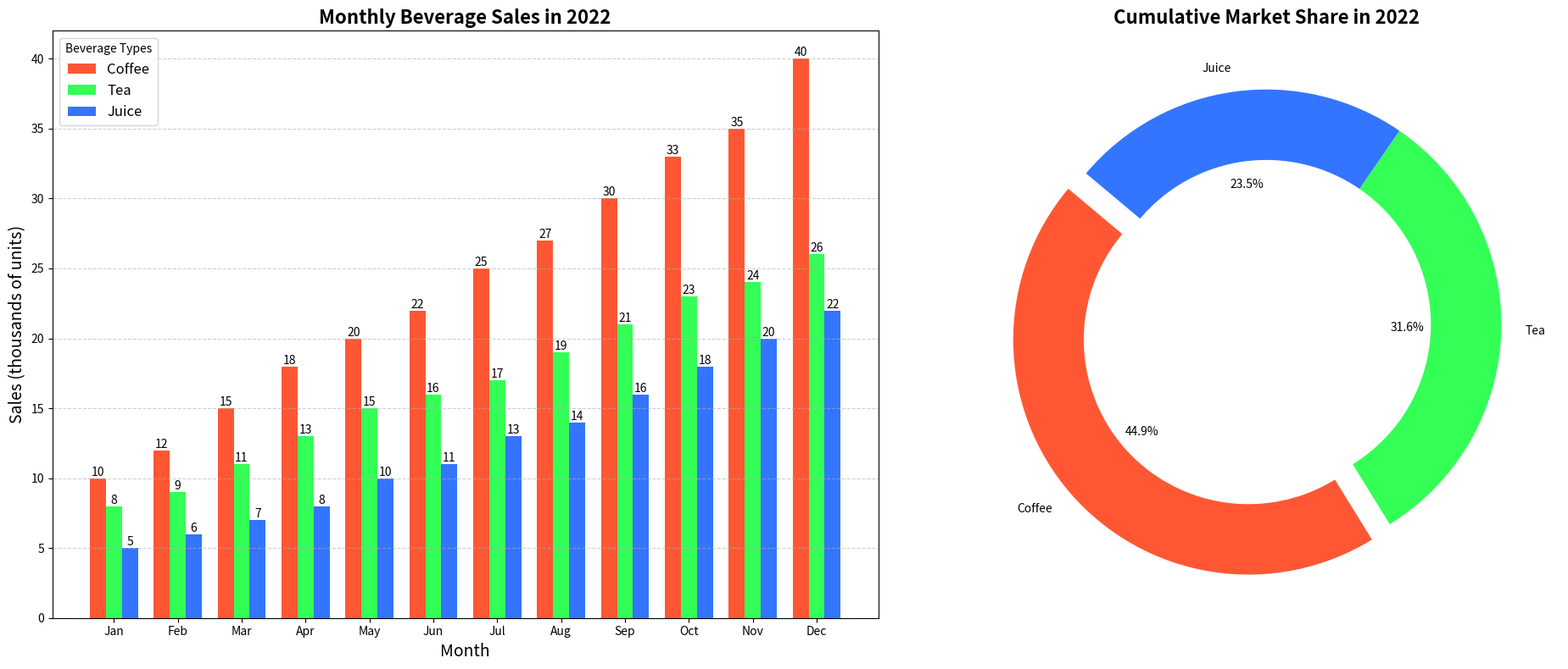

Python code for this plot:
import matplotlib.pyplot as plt
import numpy as np

# Monthly sales data in thousands of units for each beverage category
months = np.arange(1, 13)
coffee_sales = np.array([10, 12, 15, 18, 20, 22, 25, 27, 30, 33, 35, 40])
tea_sales = np.array([8, 9, 11, 13, 15, 16, 17, 19, 21, 23, 24, 26])
juice_sales = np.array([5, 6, 7, 8, 10, 11, 13, 14, 16, 18, 20, 22])

# Calculate cumulative sales over the year for the second subplot
cumulative_sales = np.array([sum(coffee_sales), sum(tea_sales), sum(juice_sales)])
beverages = ['Coffee', 'Tea', 'Juice']

# New set of colors for the charts
bar_colors = ['#FF5733', '#33FF57', '#3375FF']
pie_colors = ['#FF5733', '#33FF57', '#3375FF']

fig, (ax1, ax2) = plt.subplots(1, 2, figsize=(20, 8))

# First subplot: Bar chart for monthly sales
width = 0.25
ax1.bar(months - width, coffee_sales, width=width, color=bar_colors[0], label='Coffee')
ax1.bar(months, tea_sales, width=width, color=bar_colors[1], label='Tea')
ax1.bar(months + width, juice_sales, width=width, color=bar_colors[2], label='Juice')

ax1.set_title('Monthly Beverage Sales in 2022', fontsize=16, fontweight='bold')
ax1.set_xlabel('Month', fontsize=14)
ax1.set_ylabel('Sales (thousands of units)', fontsize=14)
ax1.set_xticks(months)
ax1.set_xticklabels(['Jan', 'Feb', 'Mar', 'Apr', 'May', 'Jun', 'Jul', 'Aug', 'Sep', 'Oct', 'Nov', 'Dec'])
ax1.legend(loc='upper left', fontsize=12, title='Beverage Types')
ax1.grid(axis='y', linestyle='--', alpha=0.6)

for i in range(len(months)):
    ax1.text(months[i] - width, coffee_sales[i], str(coffee_sales[i]), ha='center', va='bottom', fontsize=10)
    ax1.text(months[i], tea_sales[i], str(tea_sales[i]), ha='center', va='bottom', fontsize=10)
    ax1.text(months[i] + width, juice_sales[i], str(juice_sales[i]), ha='center', va='bottom', fontsize=10)

# Second subplot: Donut chart for cumulative sales
ax2.pie(cumulative_sales, labels=beverages, colors=pie_colors, autopct='%1.1f%%', startangle=140, 
        explode=(0.1, 0, 0), wedgeprops=dict(width=0.3))
ax2.set_title('Cumulative Market Share in 2022', fontsize=16, fontweight='bold')

plt.tight_layout()
plt.show()
